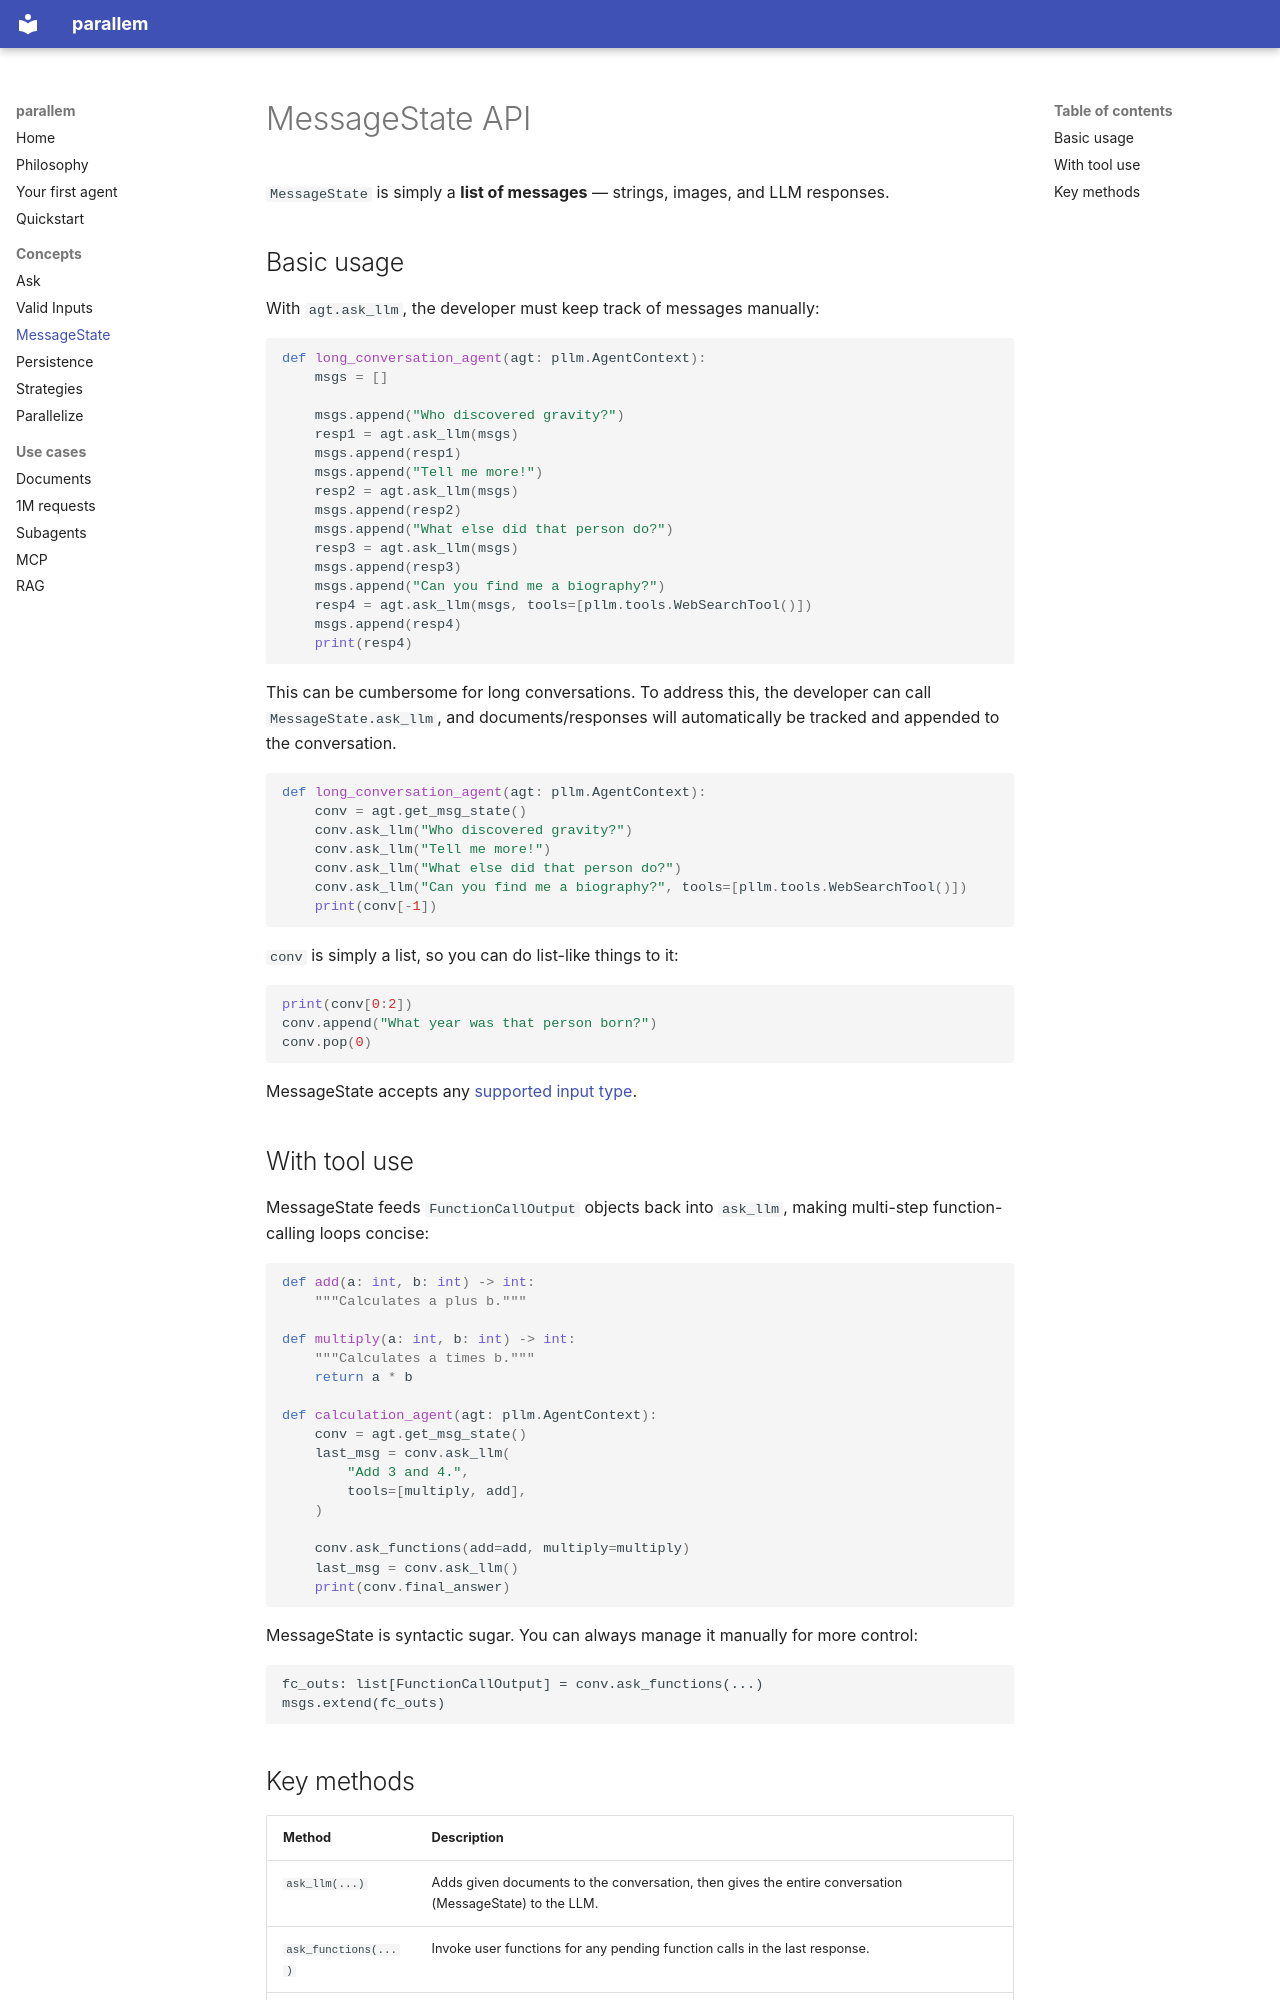

repository: conjuncts/parallem · page: concepts/msg_state/index.html · generator: mkdocs

# MessageState API

`MessageState` is simply a **list of messages** — strings, images, and LLM responses.

## Basic usage

With `agt.ask_llm`, the developer must keep track of messages manually:

```python
def long_conversation_agent(agt: pllm.AgentContext):
    msgs = []

    msgs.append("Who discovered gravity?")
    resp1 = agt.ask_llm(msgs)
    msgs.append(resp1)
    msgs.append("Tell me more!")
    resp2 = agt.ask_llm(msgs)
    msgs.append(resp2)
    msgs.append("What else did that person do?")
    resp3 = agt.ask_llm(msgs)
    msgs.append(resp3)
    msgs.append("Can you find me a biography?")
    resp4 = agt.ask_llm(msgs, tools=[pllm.tools.WebSearchTool()])
    msgs.append(resp4)
    print(resp4)
```

This can be cumbersome for long conversations. To address this, the developer can call `MessageState.ask_llm`, and documents/responses will automatically be tracked and appended to the conversation.

```python
def long_conversation_agent(agt: pllm.AgentContext):
    conv = agt.get_msg_state()
    conv.ask_llm("Who discovered gravity?")
    conv.ask_llm("Tell me more!")
    conv.ask_llm("What else did that person do?")
    conv.ask_llm("Can you find me a biography?", tools=[pllm.tools.WebSearchTool()])
    print(conv[-1])
```

`conv` is simply a list, so you can do list-like things to it:
```python
print(conv[0:2])
conv.append("What year was that person born?")
conv.pop(0)
```

MessageState accepts any [supported input type](valid_inputs.md).

## With tool use

MessageState feeds `FunctionCallOutput` objects back into `ask_llm`, making multi-step function-calling loops concise:

```python
def add(a: int, b: int) -> int:
    """Calculates a plus b."""

def multiply(a: int, b: int) -> int:
    """Calculates a times b."""
    return a * b

def calculation_agent(agt: pllm.AgentContext):
    conv = agt.get_msg_state()
    last_msg = conv.ask_llm(
        "Add 3 and 4.",
        tools=[multiply, add],
    )

    conv.ask_functions(add=add, multiply=multiply)
    last_msg = conv.ask_llm()
    print(conv.final_answer)
```

MessageState is syntactic sugar. You can always manage it manually for more control:

```
fc_outs: list[FunctionCallOutput] = conv.ask_functions(...)
msgs.extend(fc_outs)
```
